Run: headless pygame with SDL's dummy video driver; simulated clock (each Clock.tick advances the game by its frame time, no real sleeping); random seed 0; keys injected as events and as key.get_pressed() state; no mouse input.
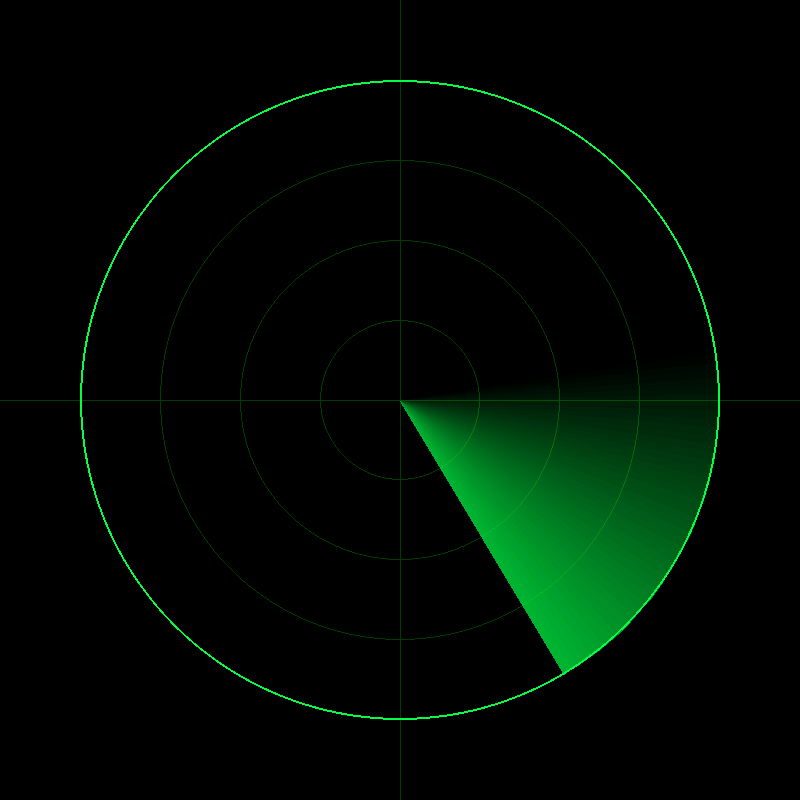
Frame 1 of 4 · flips 1–60 · no input
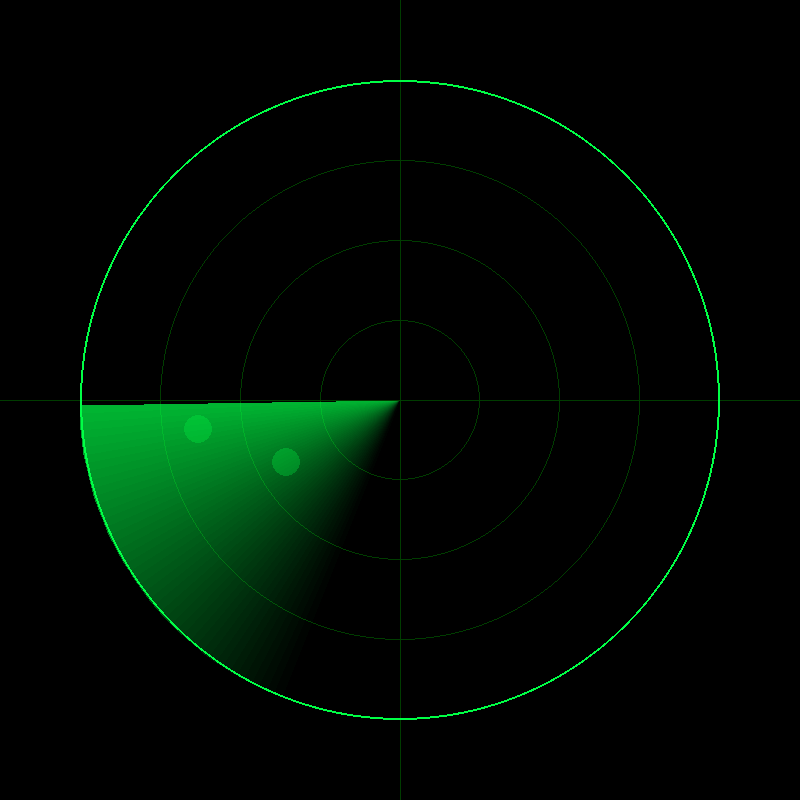
Frame 2 of 4 · flips 61–180 · tapped SPACE, RETURN · held RIGHT (→), D
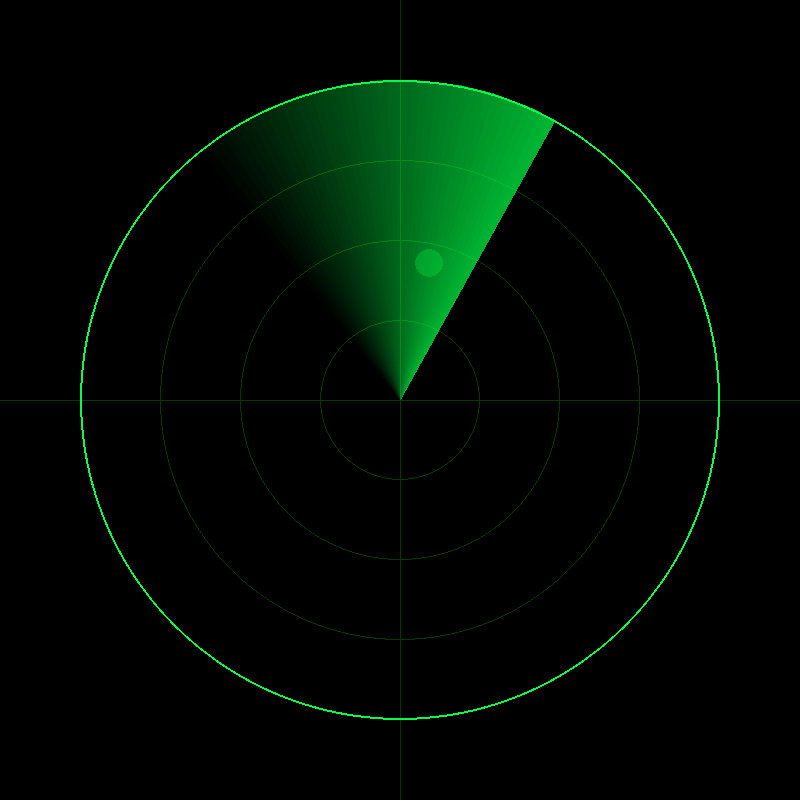
Frame 3 of 4 · flips 181–300 · held DOWN (↓), S
Frame 4 of 4 · flips 301–420 · held LEFT (←), A, UP (↑), W · screen same as frame 1, image omitted

The pygame program that drew these frames:

import pygame
import math 
import random

pygame.init()

WIDTH, HEIGHT = 800, 800
screen = pygame.display.set_mode((WIDTH, HEIGHT))
pygame.display.set_caption("Radar Scanner")

clock = pygame.time.Clock()

CENTER = (WIDTH // 2, HEIGHT // 2)
RADIUS = 320

GREEN = (0, 255, 70)
DARK_GREEN = (0, 60, 0)
BLACK = (0, 0, 0)

enemies = []

for _ in range(5):
    angle = random.uniform(0, 360)
    dist = random.uniform(70, RADIUS - 20)

    x = CENTER[0] + math.cos(math.radians(angle)) * dist
    y = CENTER[1] + math.sin(math.radians(angle)) * dist

    enemies.append((x, y))

enemy_memory = [0] * len(enemies)
radar_angle = 0
running = True

while running:

    for event in pygame.event.get():
        if event.type == pygame.QUIT:
            running = False

    screen.fill(BLACK)

    
    for r in range(80, RADIUS + 1, 80):
        pygame.draw.circle(screen, DARK_GREEN, CENTER, r, 1)

    
    pygame.draw.line(screen, DARK_GREEN, (CENTER[0], 0), (CENTER[0], HEIGHT))
    pygame.draw.line(screen, DARK_GREEN, (0, CENTER[1]), (WIDTH, CENTER[1]))

    # 3. OPTIMIZED: Create ONE sweep surface per frame instead of 45
    sweep = pygame.Surface((WIDTH, HEIGHT), pygame.SRCALPHA)

    for i in range(45):
        a = radar_angle - i * 1.5
        
        # 4. FIXED: Syntax error in max(). Was max(0, 180, -i*4) which always returned 180
        alpha = max(0, 180 - i * 4)

        P1 = CENTER
        # 5. FIXED: Use consistent +math.sin for both P2 and p3 so the polygon doesn't tear
        P2 = (
            CENTER[0] + math.cos(math.radians(a)) * RADIUS,
            CENTER[1] + math.sin(math.radians(a)) * RADIUS,
        )
        p3 = (
            CENTER[0] + math.cos(math.radians(a - 1.5)) * RADIUS,
            CENTER[1] + math.sin(math.radians(a - 1.5)) * RADIUS,
        )

        pygame.draw.polygon(sweep, (0, 255, 70, alpha), [P1, P2, p3])
        
    
    screen.blit(sweep, (0, 0))

    pygame.draw.circle(screen, GREEN, CENTER, RADIUS, 2)
    
    for i, (x, y) in enumerate(enemies):
        enemy_angle = math.degrees(math.atan2(y - CENTER[1], x - CENTER[0]))

        
        diff = (radar_angle - enemy_angle) % 360

        if diff < 2 or diff > 358:
            enemy_memory[i] = 60 # Set to 60 frames (1 full second of visibility)

        if enemy_memory[i] > 0:
            enemy_memory[i] -= 1

            glow = pygame.Surface((40, 40), pygame.SRCALPHA)

            pygame.draw.circle(glow, (0, 255, 70, 70), (20, 20), 14)    
            screen.blit(glow, (x - 20, y - 20))

            if enemy_memory[i] % 10 > 4: 
                pygame.draw.circle(screen, (200, 255, 200), (int(x), int(y)), 6)


    radar_angle = (radar_angle + 1) % 360

    pygame.display.flip()
    clock.tick(60)

pygame.quit()
